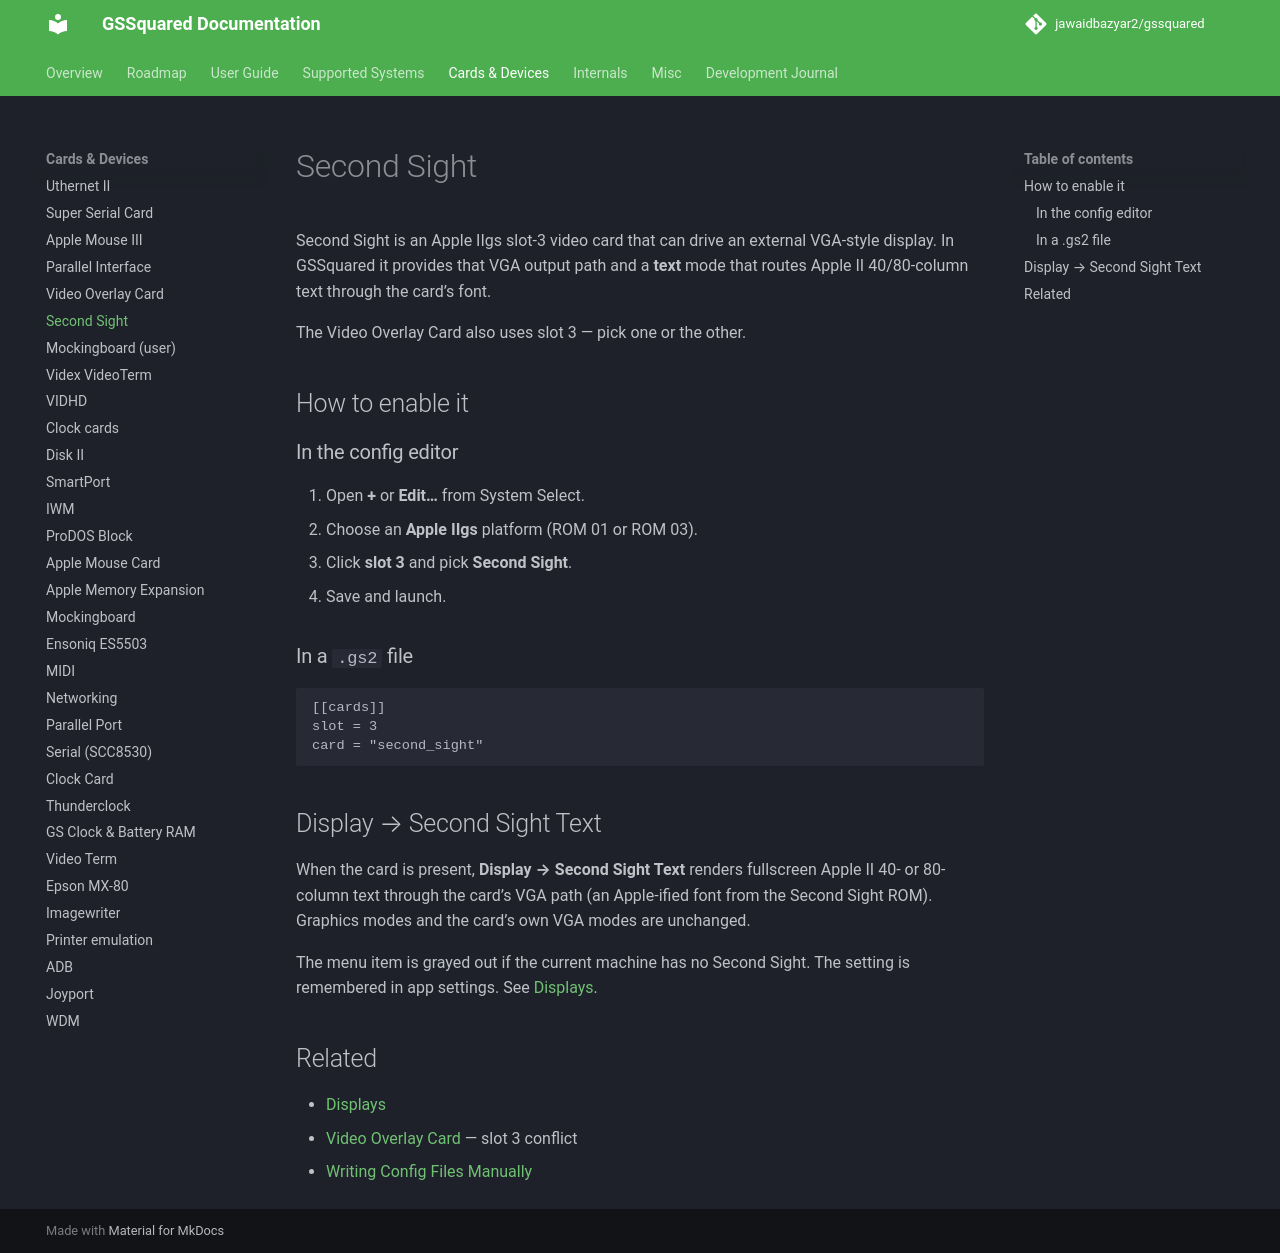

repository: jawaidbazyar2/gssquared · page: Cards_SecondSight/index.html · generator: mkdocs

# Second Sight

Second Sight is an Apple IIgs slot-3 video card that can drive an external VGA-style display. In GSSquared it provides that VGA output path and a **text** mode that routes Apple II 40/80-column text through the card’s font.

The Video Overlay Card also uses slot 3 — pick one or the other.

## How to enable it

### In the config editor

1. Open **+** or **Edit…** from System Select.
2. Choose an **Apple IIgs** platform (ROM 01 or ROM 03).
3. Click **slot 3** and pick **Second Sight**.
4. Save and launch.

### In a `.gs2` file

```toml
[[cards]]
slot = 3
card = "second_sight"
```

## Display → Second Sight Text

When the card is present, **Display → Second Sight Text** renders fullscreen Apple II 40- or 80-column text through the card’s VGA path (an Apple-ified font from the Second Sight ROM). Graphics modes and the card’s own VGA modes are unchanged.

The menu item is grayed out if the current machine has no Second Sight. The setting is remembered in app settings. See [Displays](Displays.md).

## Related

- [Displays](Displays.md)
- [Video Overlay Card](Cards_VOC.md) — slot 3 conflict
- [Writing Config Files Manually](ConfigFiles.md)
